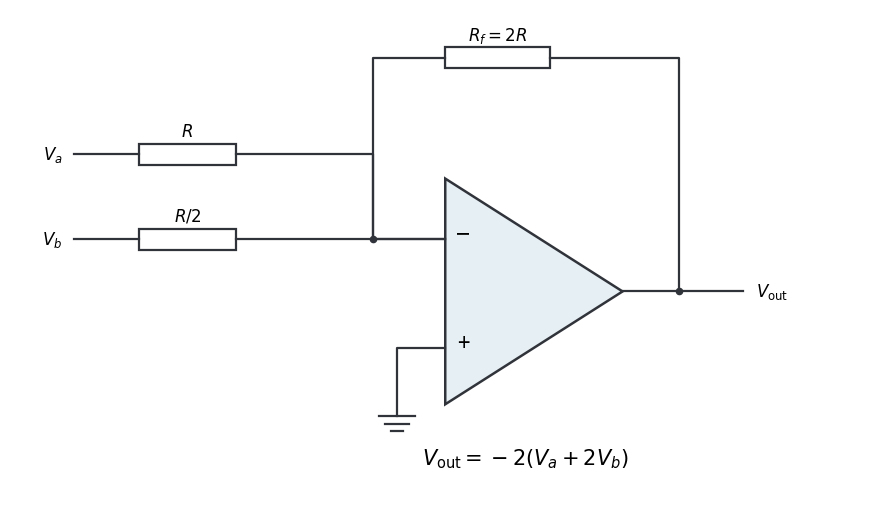

Source code (Python): (Note: this script raises an exception after producing the figure.)
"""Original solution illustration; output the matching PNG into the cwd."""
from pathlib import Path
import matplotlib
matplotlib.use("Agg")
import matplotlib.pyplot as plt
import numpy as np
from matplotlib import patches
plt.rcParams.update({"font.size":12,"figure.facecolor":"white"})

fig,ax=plt.subplots(figsize=(10.4,5),layout="constrained")
def wire(xs,ys):ax.plot(xs,ys,color="#30343a",lw=1.6)
def resistor(x,y,width,label):
    ax.add_patch(patches.Rectangle((x,y-.13),width,.26,facecolor="white",edgecolor="#30343a",lw=1.6));ax.text(x+width/2,y+.22,label,ha="center")
def ground(x,y):
    for dy,w in [(0,.22),(-.09,.15),(-.18,.07)]:wire([x-w,x+w],[y+dy,y+dy])
ax.add_patch(patches.Polygon([[4.8,-.3],[4.8,2.5],[7,1.1]],facecolor="#e6eff3",edgecolor="#30343a",lw=1.8))
ax.text(5.02,1.72,"−",fontsize=18,ha="center");ax.text(5.02,.37,"+",fontsize=16,ha="center")
wire([.2,1],[2.8,2.8]);resistor(1,2.8,1.2,r"$R$");wire([2.2,3.9,3.9,4.8],[2.8,2.8,1.75,1.75])
wire([.2,1],[1.75,1.75]);resistor(1,1.75,1.2,r"$R/2$");wire([2.2,4.8],[1.75,1.75]);ax.scatter([3.9],[1.75],s=20,color="#30343a")
ax.text(.05,2.8,r"$V_a$",ha="right",va="center");ax.text(.05,1.75,r"$V_b$",ha="right",va="center")
wire([4.8,4.2,4.2],[.4,.4,-.45]);ground(4.2,-.45)
wire([7,8.5],[1.1,1.1]);ax.text(8.65,1.1,r"$V_{\mathrm{out}}$",va="center")
wire([7.7,7.7,6.1],[1.1,4,4]);resistor(4.8,4,1.3,r"$R_f=2R$");wire([4.8,3.9,3.9],[4,4,1.75]);ax.scatter([7.7],[1.1],s=20,color="#30343a")
ax.text(5.8,-1.05,r"$V_{\mathrm{out}}=-2(V_a+2V_b)$",ha="center",fontsize=15)
ax.set(xlim=(-.6,10),ylim=(-1.5,4.6));ax.set_aspect("equal");ax.axis("off")

fig.savefig(Path.cwd()/Path(__file__).with_suffix(".png").name,dpi=120,facecolor="white")
